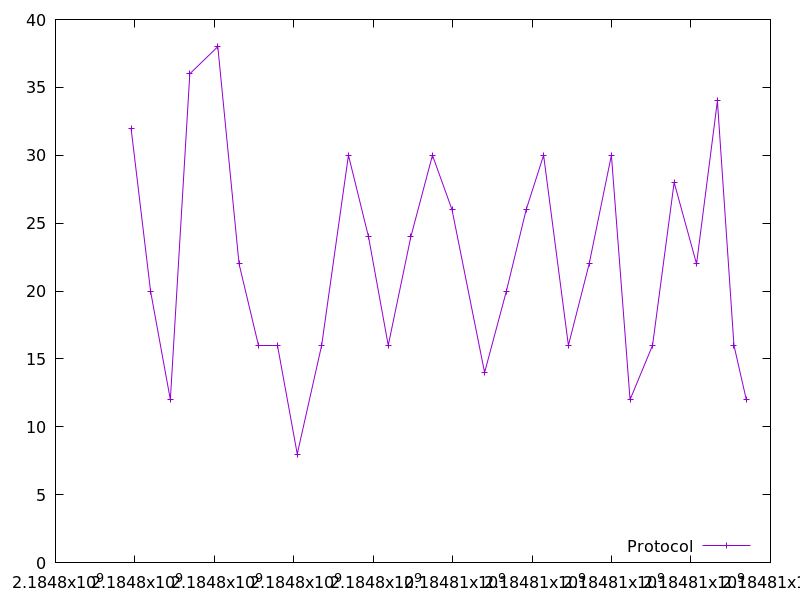

The file beside this chart, header and first rows:
2184797901.513421, 32.0
2184798394, 20.0
2184798891, 12.0
2184799382, 36.0
2184800086, 38.0
2184800621, 22.0
2184801116, 16.0
2184801580, 16.0
2184802086, 8.0
2184802701, 16.0
2184803375, 30.0
2184803881, 24.0
2184804377, 16.0
2184804946, 24.0
2184805490, 30.0
2184805983, 26.0
2184806803, 14.0
2184807352, 20.0
2184807851, 26.0
2184808288, 30.0
2184808913, 16.0
2184809435, 22.0
2184809995, 30.0
2184810465, 12.0
2184811031, 16.0
2184811575, 28.0
2184812139, 22.0
2184812664, 34.0
2184813081, 16.0
2184813392, 12.0
